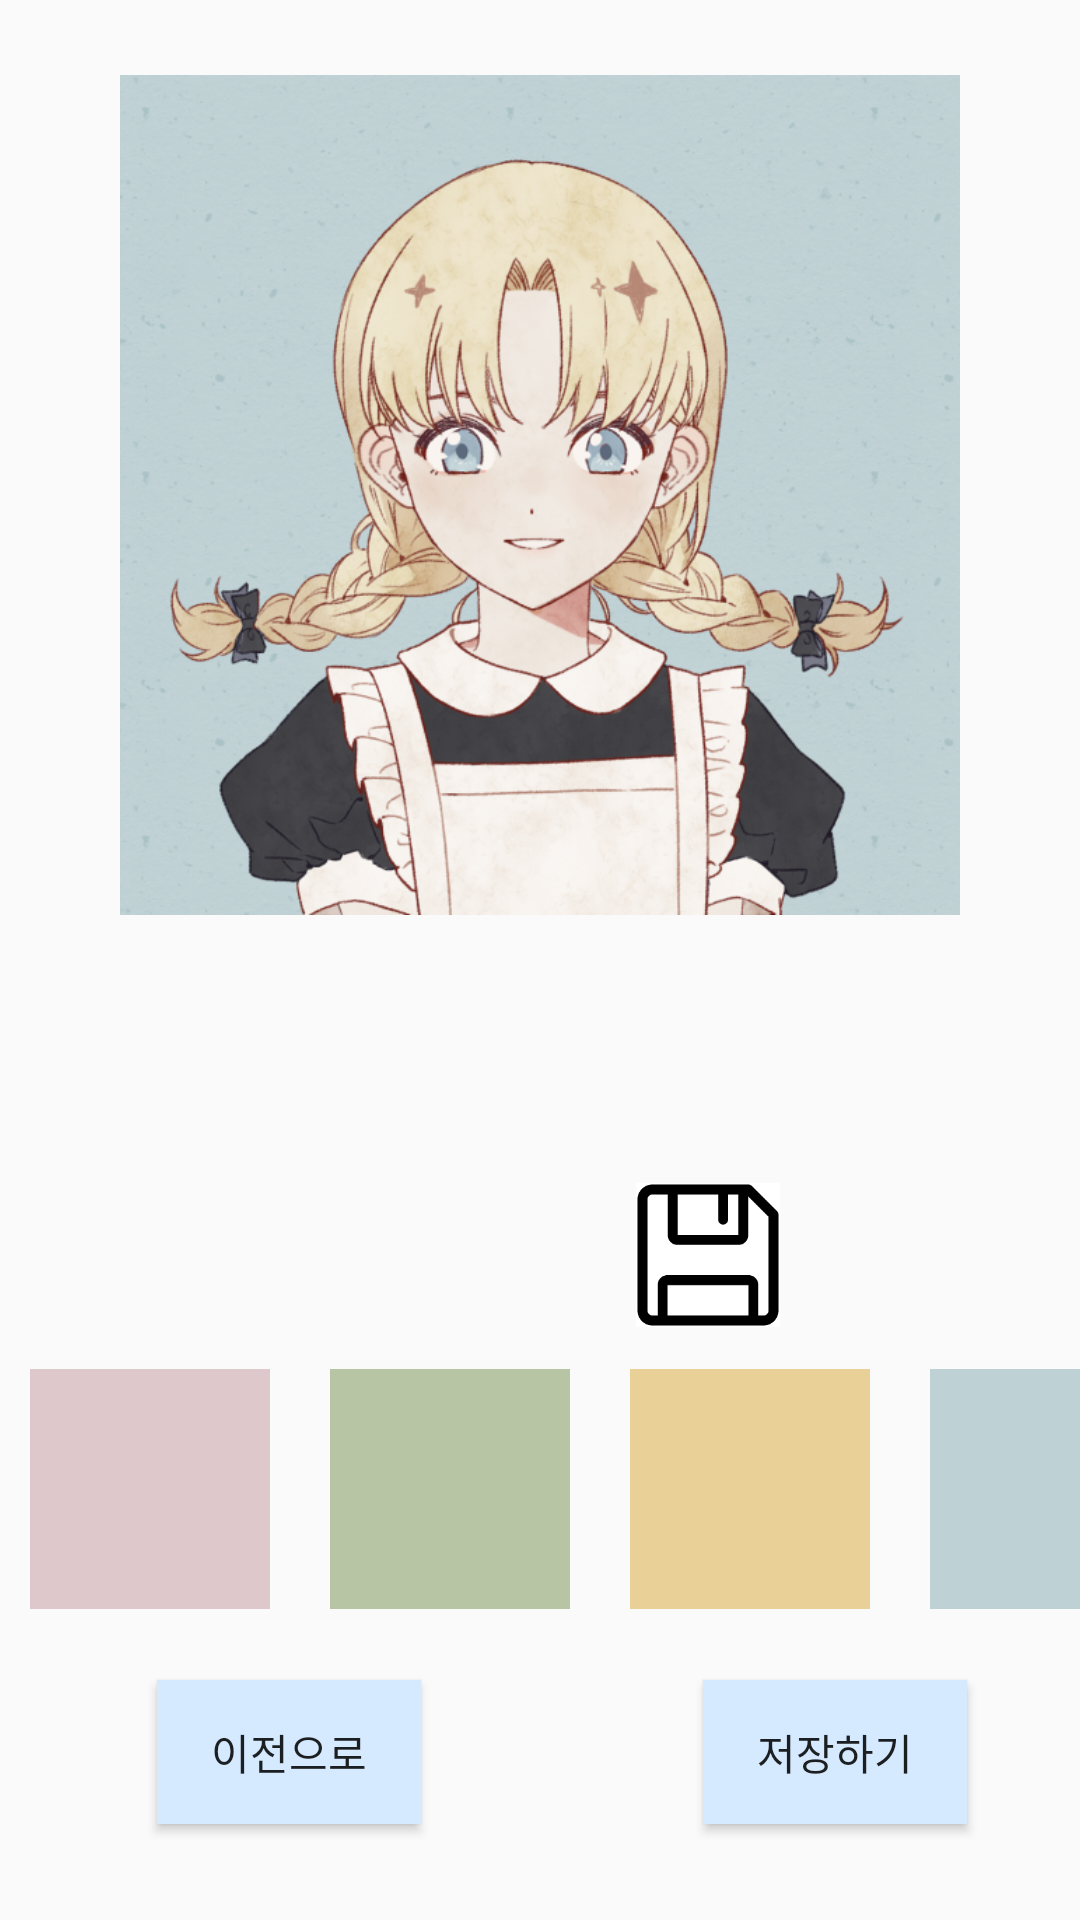

Android layout source for this screen:
<!-- AndroidManifest.xml: application theme AppTheme -->
<!-- res/layout/activity_edit_background.xml -->
<?xml version="1.0" encoding="utf-8"?>

<android.support.constraint.ConstraintLayout xmlns:android="http://schemas.android.com/apk/res/android"
    xmlns:app="http://schemas.android.com/apk/res-auto"
    xmlns:tools="http://schemas.android.com/tools"
    android:layout_width="match_parent"
    android:layout_height="match_parent"
    tools:context=".EditBackground">

    <ImageView
        android:id="@+id/mainImage"
        android:layout_width="280dp"
        android:layout_height="280dp"
        android:src="@drawable/blueeyes"
        app:layout_constraintBottom_toBottomOf="parent"
        app:layout_constraintLeft_toLeftOf="parent"
        app:layout_constraintRight_toRightOf="parent"
        app:layout_constraintTop_toTopOf="parent"
        app:layout_constraintVertical_bias="0.069" />

    <ImageView
        android:id="@+id/bgblue"
        android:layout_width="280dp"
        android:layout_height="280dp"
        android:src="@drawable/bgblue"
        app:layout_constraintBottom_toBottomOf="parent"
        app:layout_constraintLeft_toLeftOf="parent"
        app:layout_constraintRight_toRightOf="parent"
        app:layout_constraintTop_toTopOf="parent"
        app:layout_constraintVertical_bias="0.069" />

    <ImageView
        android:id="@+id/paint"
        android:layout_width="50dp"
        android:layout_height="50dp"
        android:src="@drawable/paint"
        app:layout_constraintBottom_toBottomOf="parent"
        app:layout_constraintHorizontal_bias="0.339"
        app:layout_constraintLeft_toLeftOf="parent"
        app:layout_constraintRight_toRightOf="parent"
        app:layout_constraintTop_toTopOf="parent"
        app:layout_constraintVertical_bias="0.666" />

    <ImageView
        android:id="@+id/save"
        android:layout_width="48dp"
        android:layout_height="48dp"
        android:src="@drawable/save"
        app:layout_constraintBottom_toBottomOf="parent"
        app:layout_constraintHorizontal_bias="0.679"
        app:layout_constraintLeft_toLeftOf="parent"
        app:layout_constraintRight_toRightOf="parent"
        app:layout_constraintTop_toTopOf="parent"
        app:layout_constraintVertical_bias="0.666" />

    <TableLayout
        android:layout_width="match_parent"
        android:layout_height="wrap_content"
        app:layout_constraintBottom_toBottomOf="parent"
        app:layout_constraintHorizontal_bias="0.0"
        app:layout_constraintLeft_toLeftOf="parent"
        app:layout_constraintRight_toRightOf="parent"
        app:layout_constraintTop_toTopOf="parent"
        app:layout_constraintVertical_bias="0.815">

        <TableRow>

            <ImageView
                android:layout_height="80dp"
                android:src="@drawable/bg1" />

            <ImageView
                android:layout_height="80dp"
                android:src="@drawable/bg2" />

            <ImageView
                android:layout_height="80dp"
                android:src="@drawable/bg3" />

            <ImageView
                android:layout_height="80dp"
                android:id="@+id/bg4"
                android:src="@drawable/bg4" />

        </TableRow>
    </TableLayout>

    <Button
        android:id="@+id/prev"
        android:layout_width="wrap_content"
        android:layout_height="wrap_content"
        android:text="이전으로"
        android:background="@drawable/button_selector"
        app:layout_constraintBottom_toBottomOf="parent"
        app:layout_constraintHorizontal_bias="0.192"
        app:layout_constraintLeft_toLeftOf="parent"
        app:layout_constraintRight_toRightOf="parent"
        app:layout_constraintTop_toTopOf="parent"
        app:layout_constraintVertical_bias="0.946"/>

    <Button
        android:id="@+id/next"
        android:layout_width="wrap_content"
        android:layout_height="wrap_content"
        android:text="저장하기"
        android:background="@drawable/button_selector"
        app:layout_constraintBottom_toBottomOf="parent"
        app:layout_constraintHorizontal_bias="0.861"
        app:layout_constraintLeft_toLeftOf="parent"
        app:layout_constraintRight_toRightOf="parent"
        app:layout_constraintTop_toTopOf="parent"
        app:layout_constraintVertical_bias="0.946" />

</android.support.constraint.ConstraintLayout>
<!-- resources referenced by this layout -->
<resources>
  <!-- drawable bg1: jpg bitmap (drawable, 825 bytes) -->
  <!-- drawable bg2: jpg bitmap (drawable, 861 bytes) -->
  <!-- drawable bg3: jpg bitmap (drawable, 862 bytes) -->
  <!-- drawable bg4: jpg bitmap (drawable, 861 bytes) -->
  <!-- drawable bgblue: jpg bitmap (drawable, 516895 bytes) -->
  <!-- drawable blueeyes: jpg bitmap (drawable, 544610 bytes) -->
  <!-- drawable button_selector (drawable) -->
  <?xml version="1.0" encoding="utf-8"?>
  
  <selector xmlns:android="http://schemas.android.com/apk/res/android">
      <item android:state_pressed="true" android:drawable="@drawable/bg_select"/>
      <item android:state_focused="true" android:drawable="@drawable/bg_select"/>
      <item android:state_pressed="true" android:drawable="@drawable/bg_select"/>
      <item android:drawable="@drawable/bg"/>
  </selector>
  <!-- drawable save: jpg bitmap (drawable, 1406 bytes) -->
  <style name="AppTheme" parent="Theme.AppCompat.Light.DarkActionBar">
          
          <item name="colorPrimary">@color/colorPrimary</item>
          <item name="colorPrimaryDark">@color/colorPrimaryDark</item>
          <item name="colorAccent">@color/colorAccent</item>
  
      </style>
  <color name="colorPrimary">#84C1FF</color>
  <color name="colorPrimaryDark">#84C1FF</color>
  <color name="colorAccent">#84C1FF</color>
</resources>
